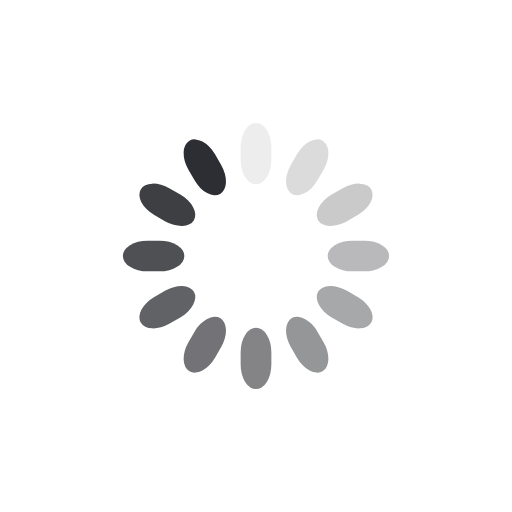
t = 0.00 s
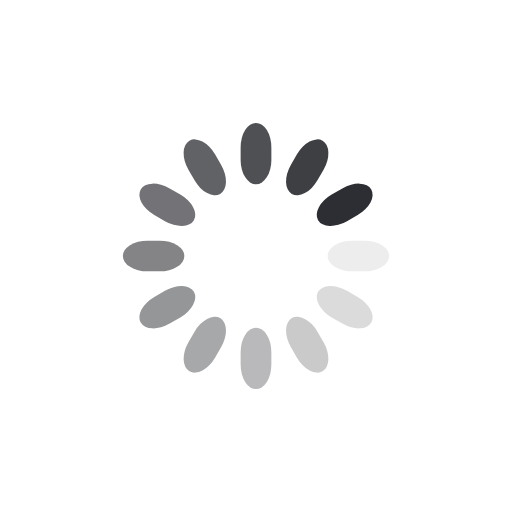
t = 0.25 s
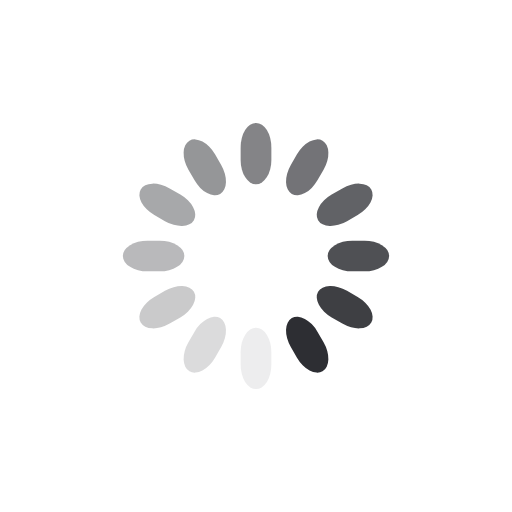
t = 0.50 s
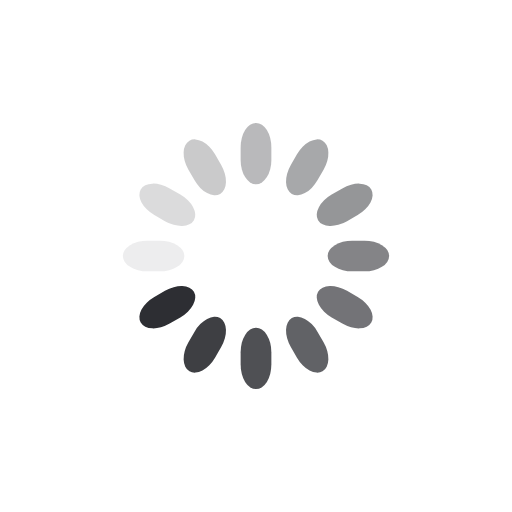
t = 0.75 s

The animated SVG that drew these frames (rendered in a browser with its animation timeline set to each time). Animation: 12 SMIL elements (animate=12); one cycle of 1.00 s, repeats indefinitely.

<svg class="lds-spinner" width="200px"  height="200px"  xmlns="http://www.w3.org/2000/svg" xmlns:xlink="http://www.w3.org/1999/xlink" viewBox="0 0 100 100" preserveAspectRatio="xMidYMid" style="background: none;"><g transform="rotate(0 50 50)">
  <rect x="47" y="24" rx="9.4" ry="4.8" width="6" height="12" fill="#2d2e33">
    <animate attributeName="opacity" values="1;0" times="0;1" dur="1s" begin="-0.9166666666666666s" repeatCount="indefinite"></animate>
  </rect>
</g><g transform="rotate(30 50 50)">
  <rect x="47" y="24" rx="9.4" ry="4.8" width="6" height="12" fill="#2d2e33">
    <animate attributeName="opacity" values="1;0" times="0;1" dur="1s" begin="-0.8333333333333334s" repeatCount="indefinite"></animate>
  </rect>
</g><g transform="rotate(60 50 50)">
  <rect x="47" y="24" rx="9.4" ry="4.8" width="6" height="12" fill="#2d2e33">
    <animate attributeName="opacity" values="1;0" times="0;1" dur="1s" begin="-0.75s" repeatCount="indefinite"></animate>
  </rect>
</g><g transform="rotate(90 50 50)">
  <rect x="47" y="24" rx="9.4" ry="4.8" width="6" height="12" fill="#2d2e33">
    <animate attributeName="opacity" values="1;0" times="0;1" dur="1s" begin="-0.6666666666666666s" repeatCount="indefinite"></animate>
  </rect>
</g><g transform="rotate(120 50 50)">
  <rect x="47" y="24" rx="9.4" ry="4.8" width="6" height="12" fill="#2d2e33">
    <animate attributeName="opacity" values="1;0" times="0;1" dur="1s" begin="-0.5833333333333334s" repeatCount="indefinite"></animate>
  </rect>
</g><g transform="rotate(150 50 50)">
  <rect x="47" y="24" rx="9.4" ry="4.8" width="6" height="12" fill="#2d2e33">
    <animate attributeName="opacity" values="1;0" times="0;1" dur="1s" begin="-0.5s" repeatCount="indefinite"></animate>
  </rect>
</g><g transform="rotate(180 50 50)">
  <rect x="47" y="24" rx="9.4" ry="4.8" width="6" height="12" fill="#2d2e33">
    <animate attributeName="opacity" values="1;0" times="0;1" dur="1s" begin="-0.4166666666666667s" repeatCount="indefinite"></animate>
  </rect>
</g><g transform="rotate(210 50 50)">
  <rect x="47" y="24" rx="9.4" ry="4.8" width="6" height="12" fill="#2d2e33">
    <animate attributeName="opacity" values="1;0" times="0;1" dur="1s" begin="-0.3333333333333333s" repeatCount="indefinite"></animate>
  </rect>
</g><g transform="rotate(240 50 50)">
  <rect x="47" y="24" rx="9.4" ry="4.8" width="6" height="12" fill="#2d2e33">
    <animate attributeName="opacity" values="1;0" times="0;1" dur="1s" begin="-0.25s" repeatCount="indefinite"></animate>
  </rect>
</g><g transform="rotate(270 50 50)">
  <rect x="47" y="24" rx="9.4" ry="4.8" width="6" height="12" fill="#2d2e33">
    <animate attributeName="opacity" values="1;0" times="0;1" dur="1s" begin="-0.16666666666666666s" repeatCount="indefinite"></animate>
  </rect>
</g><g transform="rotate(300 50 50)">
  <rect x="47" y="24" rx="9.4" ry="4.8" width="6" height="12" fill="#2d2e33">
    <animate attributeName="opacity" values="1;0" times="0;1" dur="1s" begin="-0.08333333333333333s" repeatCount="indefinite"></animate>
  </rect>
</g><g transform="rotate(330 50 50)">
  <rect x="47" y="24" rx="9.4" ry="4.8" width="6" height="12" fill="#2d2e33">
    <animate attributeName="opacity" values="1;0" times="0;1" dur="1s" begin="0s" repeatCount="indefinite"></animate>
  </rect>
</g></svg>
